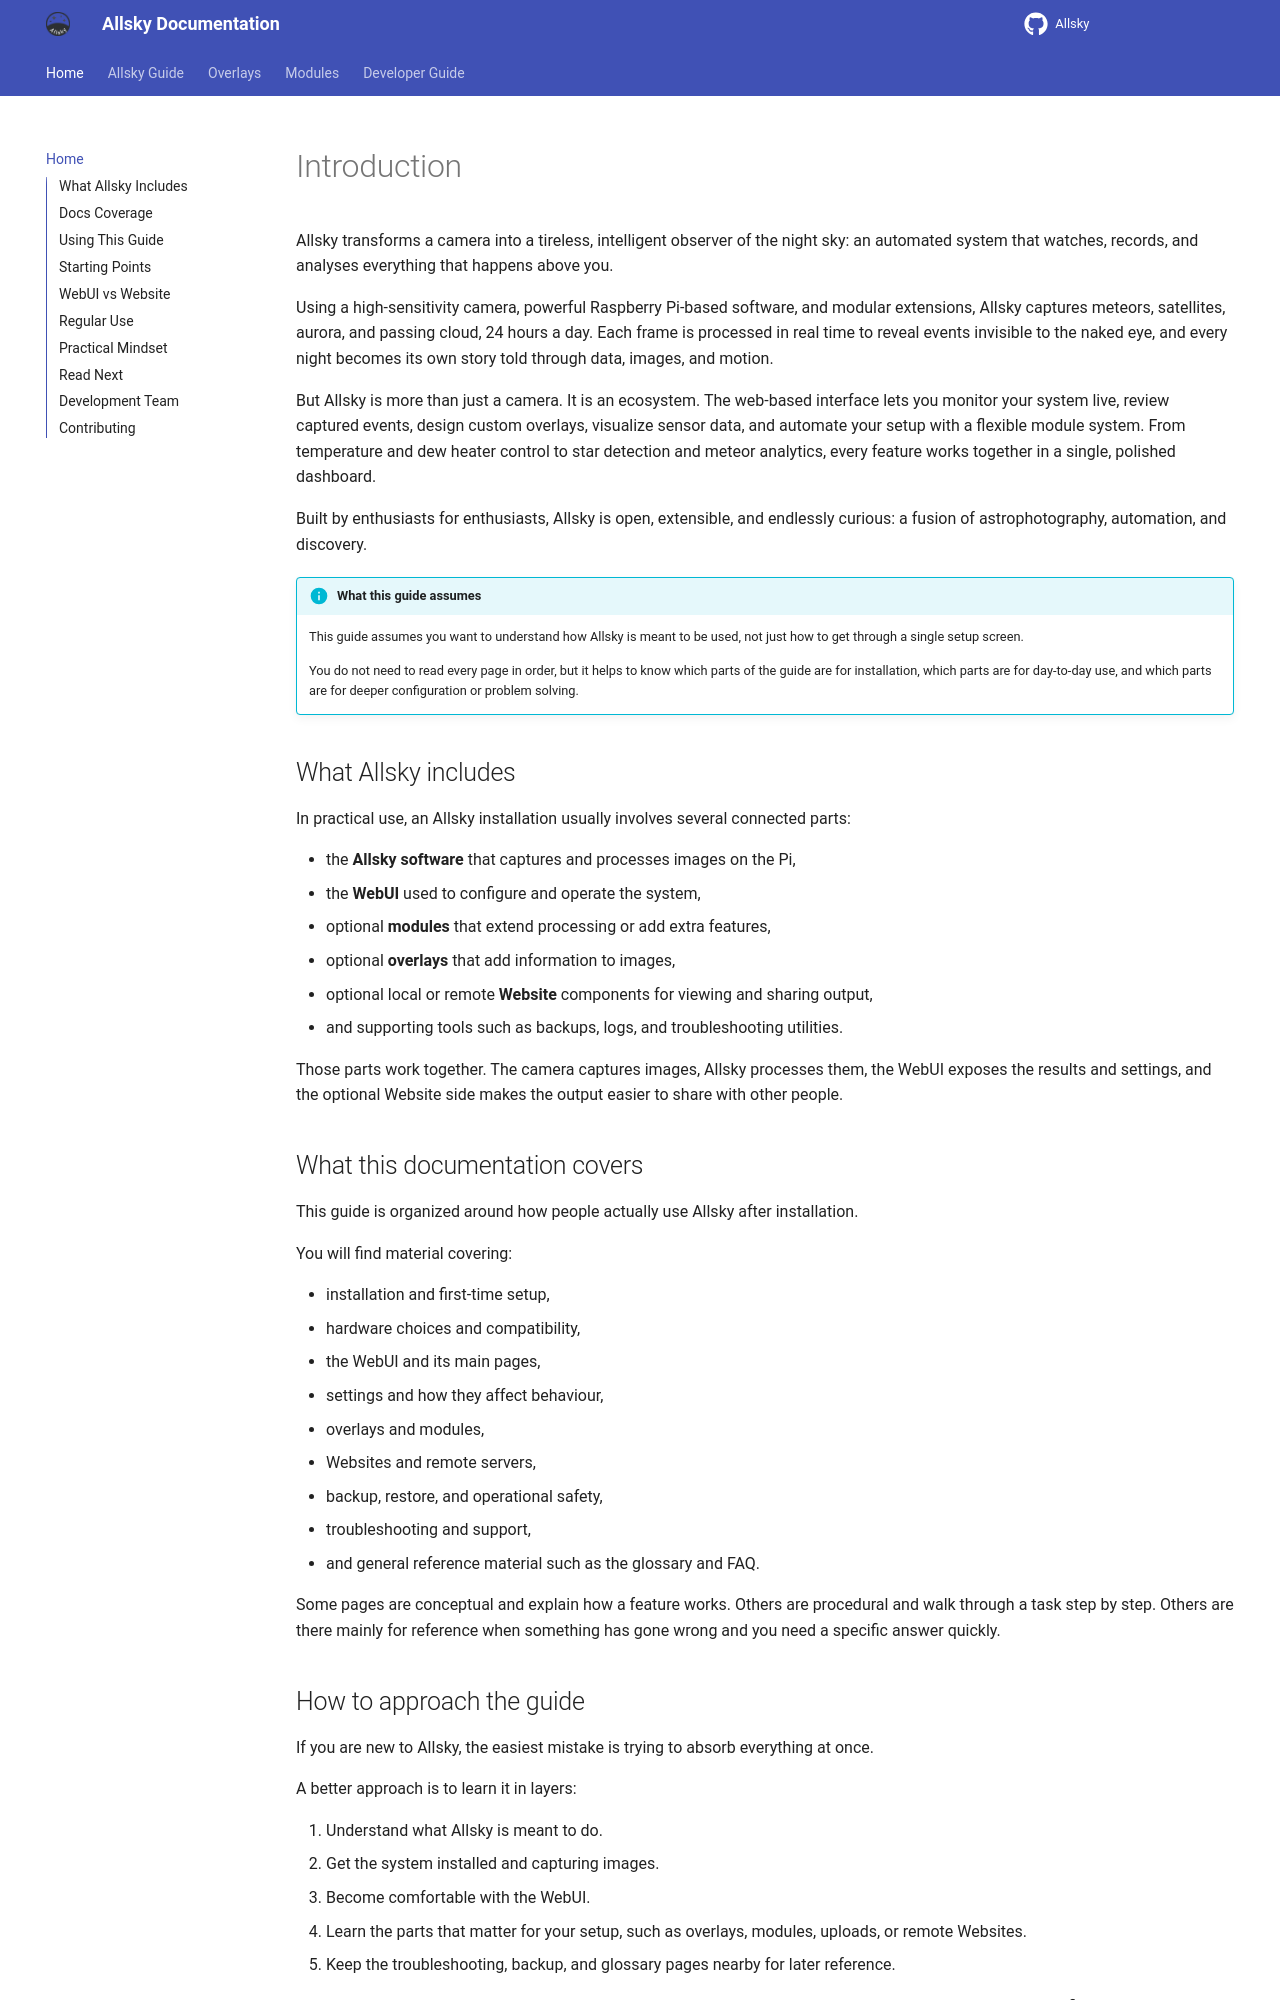

repository: AllskyTeam/allsky · page: index.html · generator: mkdocs

# Introduction

Allsky transforms a camera into a tireless, intelligent observer of the night sky: an automated system that watches, records, and analyses everything that happens above you.

Using a high-sensitivity camera, powerful Raspberry Pi-based software, and modular extensions, Allsky captures meteors, satellites, aurora, and passing cloud, 24 hours a day. Each frame is processed in real time to reveal events invisible to the naked eye, and every night becomes its own story told through data, images, and motion.

But Allsky is more than just a camera. It is an ecosystem. The web-based interface lets you monitor your system live, review captured events, design custom overlays, visualize sensor data, and automate your setup with a flexible module system. From temperature and dew heater control to star detection and meteor analytics, every feature works together in a single, polished dashboard.

Built by enthusiasts for enthusiasts, Allsky is open, extensible, and endlessly curious: a fusion of astrophotography, automation, and discovery.

!!! info "What this guide assumes"
    This guide assumes you want to understand how Allsky is meant to be used, not just how to get through a single setup screen.

    You do not need to read every page in order, but it helps to know which parts of the guide are for installation, which parts are for day-to-day use, and which parts are for deeper configuration or problem solving.

## What Allsky includes {data-toc-label="What Allsky Includes"}

In practical use, an Allsky installation usually involves several connected parts:

- the **Allsky software** that captures and processes images on the Pi,
- the **WebUI** used to configure and operate the system,
- optional **modules** that extend processing or add extra features,
- optional **overlays** that add information to images,
- optional local or remote **Website** components for viewing and sharing output,
- and supporting tools such as backups, logs, and troubleshooting utilities.

Those parts work together. The camera captures images, Allsky processes them, the WebUI exposes the results and settings, and the optional Website side makes the output easier to share with other people.

## What this documentation covers {data-toc-label="Docs Coverage"}

This guide is organized around how people actually use Allsky after installation.

You will find material covering:

- installation and first-time setup,
- hardware choices and compatibility,
- the WebUI and its main pages,
- settings and how they affect behaviour,
- overlays and modules,
- Websites and remote servers,
- backup, restore, and operational safety,
- troubleshooting and support,
- and general reference material such as the glossary and FAQ.

Some pages are conceptual and explain how a feature works. Others are procedural and walk through a task step by step. Others are there mainly for reference when something has gone wrong and you need a specific answer quickly.

## How to approach the guide {data-toc-label="Using This Guide"}

If you are new to Allsky, the easiest mistake is trying to absorb everything at once.

A better approach is to learn it in layers:

1. Understand what Allsky is meant to do.
2. Get the system installed and capturing images.
3. Become comfortable with the WebUI.
4. Learn the parts that matter for your setup, such as overlays, modules, uploads, or remote Websites.
5. Keep the troubleshooting, backup, and glossary pages nearby for later reference.

Most users do not need the whole guide on day one. What they need is a clear path into the parts that matter first.
